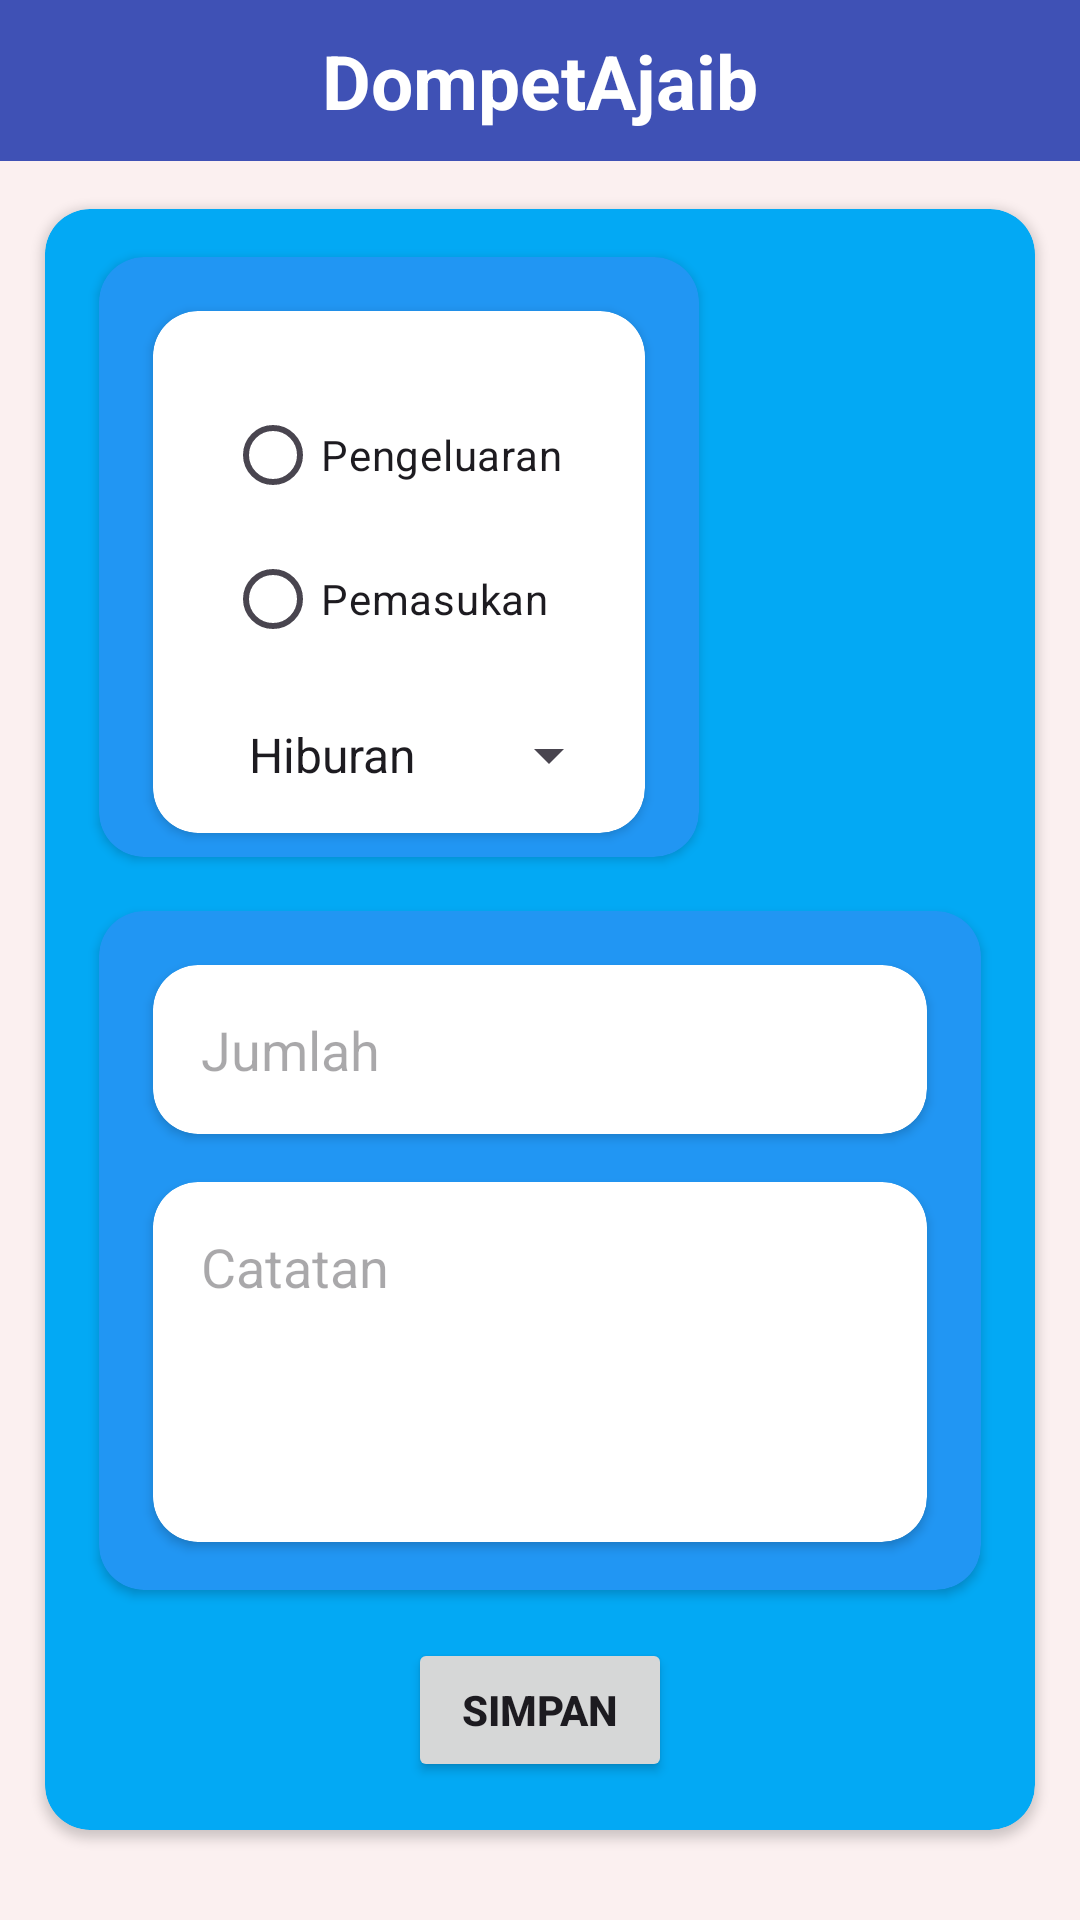

Write the Android layout XML for this screen, with the resource values it uses.
<!-- AndroidManifest.xml: application theme Theme.DompetAjaib -->
<!-- res/layout/fragment_posting.xml -->
<?xml version="1.0" encoding="utf-8"?>
<LinearLayout xmlns:android="http://schemas.android.com/apk/res/android"
    android:layout_width="match_parent"
    android:layout_height="match_parent"
    xmlns:app="http://schemas.android.com/apk/res-auto"
    android:orientation="vertical"
    android:background="#FBF0F0">

    <TextView
        android:layout_width="match_parent"
        android:layout_height="wrap_content"
        android:text="DompetAjaib"
        android:background="#3F51B5"
        android:textSize="25dp"
        android:textColor="@color/white"
        android:textStyle="bold"
        android:paddingVertical="10dp"
        android:textAlignment="center"/>


    <androidx.cardview.widget.CardView
        android:layout_width="match_parent"
        android:layout_height="wrap_content"
        android:layout_marginHorizontal="15dp"
        android:layout_marginTop="16dp"
        app:cardCornerRadius="15dp"
        app:cardBackgroundColor="#03A9F4">

        <LinearLayout
            android:layout_width="match_parent"
            android:layout_height="wrap_content"
            android:orientation="vertical">

            <androidx.cardview.widget.CardView
                android:layout_width="200dp"
                android:layout_height="wrap_content"
                android:layout_marginHorizontal="18dp"
                android:layout_marginTop="16dp"
                app:cardCornerRadius="15dp"
                app:cardBackgroundColor="#2196F3">

                <LinearLayout
                    android:layout_width="match_parent"
                    android:layout_height="wrap_content"
                    android:orientation="vertical">

                    <androidx.cardview.widget.CardView
                        android:layout_width="match_parent"
                        android:layout_height="wrap_content"
                        android:layout_marginHorizontal="18dp"
                        android:layout_marginTop="18dp"
                        app:cardCornerRadius="15dp"
                        android:layout_marginBottom="8dp">

                        <LinearLayout
                            android:layout_width="match_parent"
                            android:layout_height="wrap_content"
                            android:orientation="vertical"
                            android:padding="8dp">

                            <RadioGroup
                                android:id="@+id/radioGroup"
                                android:layout_width="match_parent"
                                android:layout_height="wrap_content"
                                android:orientation="vertical"
                                android:padding="16dp">

                                <RadioButton
                                    android:id="@+id/radioPengeluaran"
                                    android:layout_width="wrap_content"
                                    android:layout_height="wrap_content"
                                    android:text="Pengeluaran" />

                                <RadioButton
                                    android:id="@+id/radioPemasukan"
                                    android:layout_width="wrap_content"
                                    android:layout_height="wrap_content"
                                    android:text="Pemasukan" />
                            </RadioGroup>

                            <Spinner
                                android:id="@+id/spinnerKategori"
                                android:layout_width="match_parent"
                                android:layout_height="wrap_content"
                                android:entries="@array/kategori_array"
                                android:paddingHorizontal="16dp"
                                android:layout_marginBottom="6dp"/>

                        </LinearLayout>
                    </androidx.cardview.widget.CardView>


                </LinearLayout>

            </androidx.cardview.widget.CardView>



            <androidx.cardview.widget.CardView
                android:layout_width="match_parent"
                android:layout_height="wrap_content"
                android:layout_marginHorizontal="18dp"
                android:layout_marginTop="18dp"
                app:cardCornerRadius="15dp"
                app:cardBackgroundColor="#2196F3">


                <LinearLayout
                    android:layout_width="match_parent"
                    android:layout_height="wrap_content"
                    android:orientation="vertical">

                    <androidx.cardview.widget.CardView
                        android:layout_width="match_parent"
                        android:layout_height="wrap_content"
                        android:layout_marginHorizontal="18dp"
                        android:layout_marginTop="18dp"
                        app:cardCornerRadius="15dp">

                        <EditText
                            android:id="@+id/editTextJumlah"
                            android:layout_width="match_parent"
                            android:layout_height="wrap_content"
                            android:hint="Jumlah"
                            android:inputType="number"
                            android:backgroundTint="@color/white"
                            android:padding="16dp"/>

                    </androidx.cardview.widget.CardView>


                    <androidx.cardview.widget.CardView
                        android:layout_width="match_parent"
                        android:layout_height="wrap_content"
                        android:layout_marginHorizontal="18dp"
                        android:layout_marginTop="18dp"
                        android:layout_marginVertical="16dp"
                        app:cardCornerRadius="15dp">

                        <EditText
                            android:id="@+id/editTextCatatan"
                            android:layout_width="match_parent"
                            android:layout_height="120dp"
                            android:hint="Catatan"
                            android:inputType="textMultiLine"
                            android:backgroundTint="@color/white"
                            android:gravity="top|left"
                            android:padding="16dp" />

                    </androidx.cardview.widget.CardView>


                </LinearLayout>
            </androidx.cardview.widget.CardView>

            <Button
                android:id="@+id/buttonSimpan"
                android:layout_width="wrap_content"
                android:layout_height="wrap_content"
                android:text="Simpan"
                android:textStyle="bold"
                android:layout_gravity="center"
                android:layout_marginTop="16dp"
                android:layout_marginBottom="16dp"/>
        </LinearLayout>



    </androidx.cardview.widget.CardView>



</LinearLayout>
<!-- resources referenced by this layout -->
<resources>
  <string-array name="kategori_array">
          <item>Hiburan</item>
          <item>Tagihan</item>
          <item>Bonus</item>
          <item>Gajian</item>
          <item>Lain-lain</item>
      </string-array>
  <style name="Theme.DompetAjaib" parent="Base.Theme.DompetAjaib" />
  <style name="Base.Theme.DompetAjaib" parent="Theme.Material3.DayNight.NoActionBar">
          
          
      </style>
  <!-- not gathered from this repository: default colours our renderer supplied (Android Studio template values) -->
  <color name="white">#FFFFFFFF</color>
</resources>
